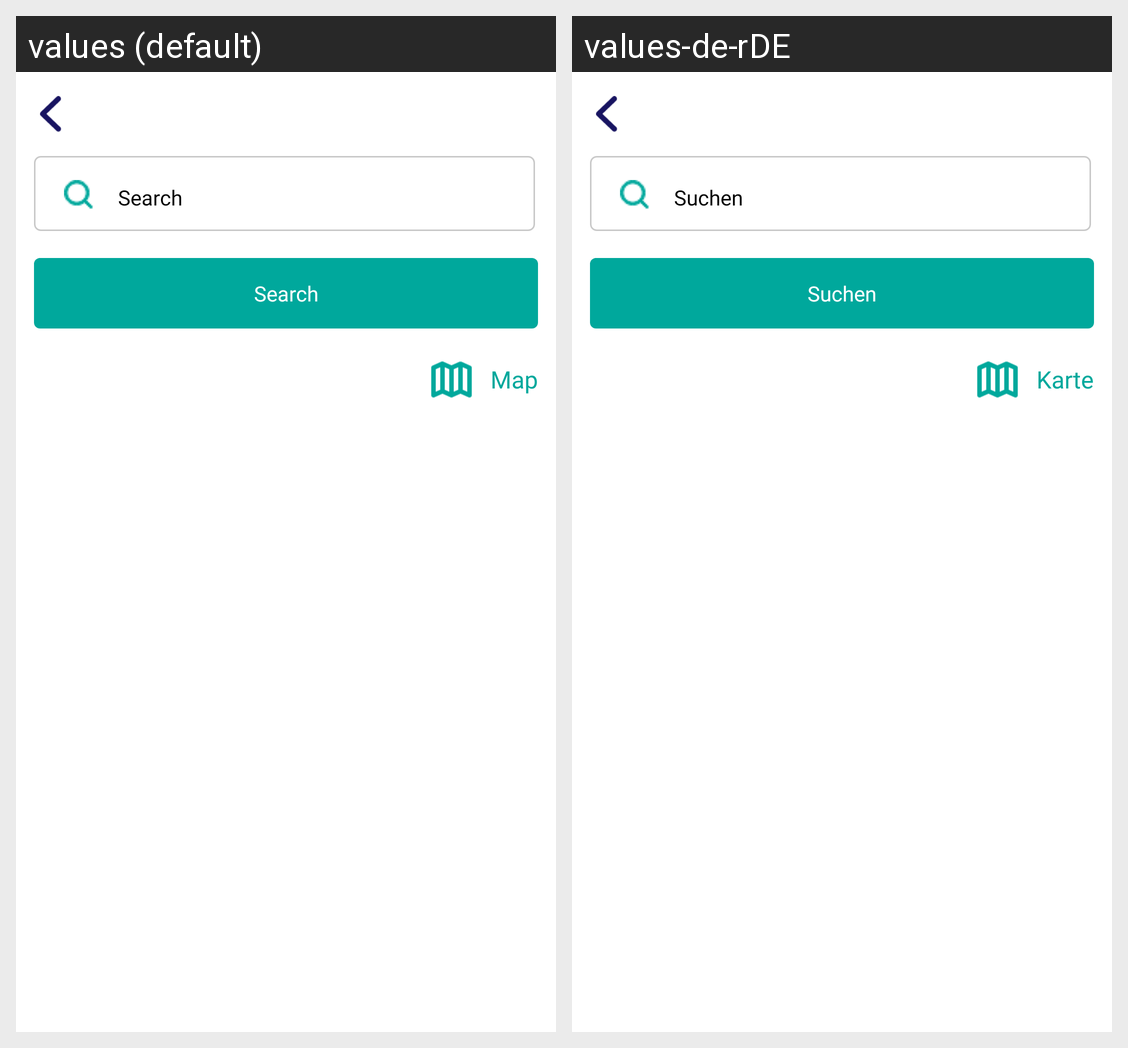

The same Android screen rendered under two of its app's locales, left to right. List the strings drawn on it with the default value and each locale's translation.
Android screen res/layout/activity_salon_listing.xml rendered under 2 locales, left to right: values (default), values-de-rDE. Device: Nexus 5 (rendered at 1080×1920; each locale shown at half size, 540×960, under a caption strip naming it); theme AppTheme.
Strings drawn on this screen, with the default value and each locale's value (text and hints the layout hard-codes, and strings that could not be matched under every locale, appear in the picture but are not listed):

search
  values: Search
  values-de-rDE: Suchen

map
  values: Map
  values-de-rDE: Karte
